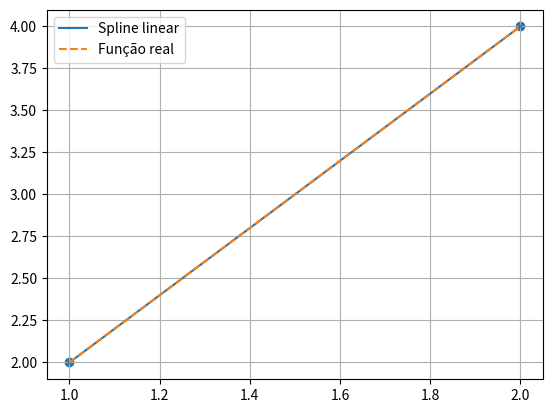

Recreate this plot in Python.
# --------------------------------------------------------
# ENUNCIADO
# --------------------------------------------------------
# x = [1, 2]
# y = [2, 4]
#
# - Construir spline linear
# - Estimar f(1.5)
# - Analisar erro
# - Representar graficamente
# --------------------------------------------------------

import numpy as np
import matplotlib.pyplot as plt

# ---------------------------------------------
# Dados
# ---------------------------------------------
x = np.array([1,2])
y = np.array([2,4])

# ---------------------------------------------
# Função spline linear
# ---------------------------------------------
def spline_linear(x, y, xp):
    return y[0] + (y[1]-y[0])*(xp-x[0])/(x[1]-x[0])

# ---------------------------------------------
# Estimativa
# ---------------------------------------------
xp = 1.5
yp = spline_linear(x,y,xp)

# Função real (linear exata)
real = 2*xp
erro = np.abs(real - yp)

# ---------------------------------------------
# Resultados
# ---------------------------------------------
print(f"f(1.5) ≈ {yp:.6f}")
print(f"Erro = {erro:.6e}")

# ---------------------------------------------
# Gráfico
# ---------------------------------------------
x_plot = np.linspace(1,2,100)
y_plot = [spline_linear(x,y,xi) for xi in x_plot]

plt.figure()
plt.plot(x_plot, y_plot, label='Spline linear')
plt.plot(x_plot, 2*x_plot, '--', label='Função real')
plt.scatter(x,y)
plt.legend()
plt.grid(True)
plt.show()
